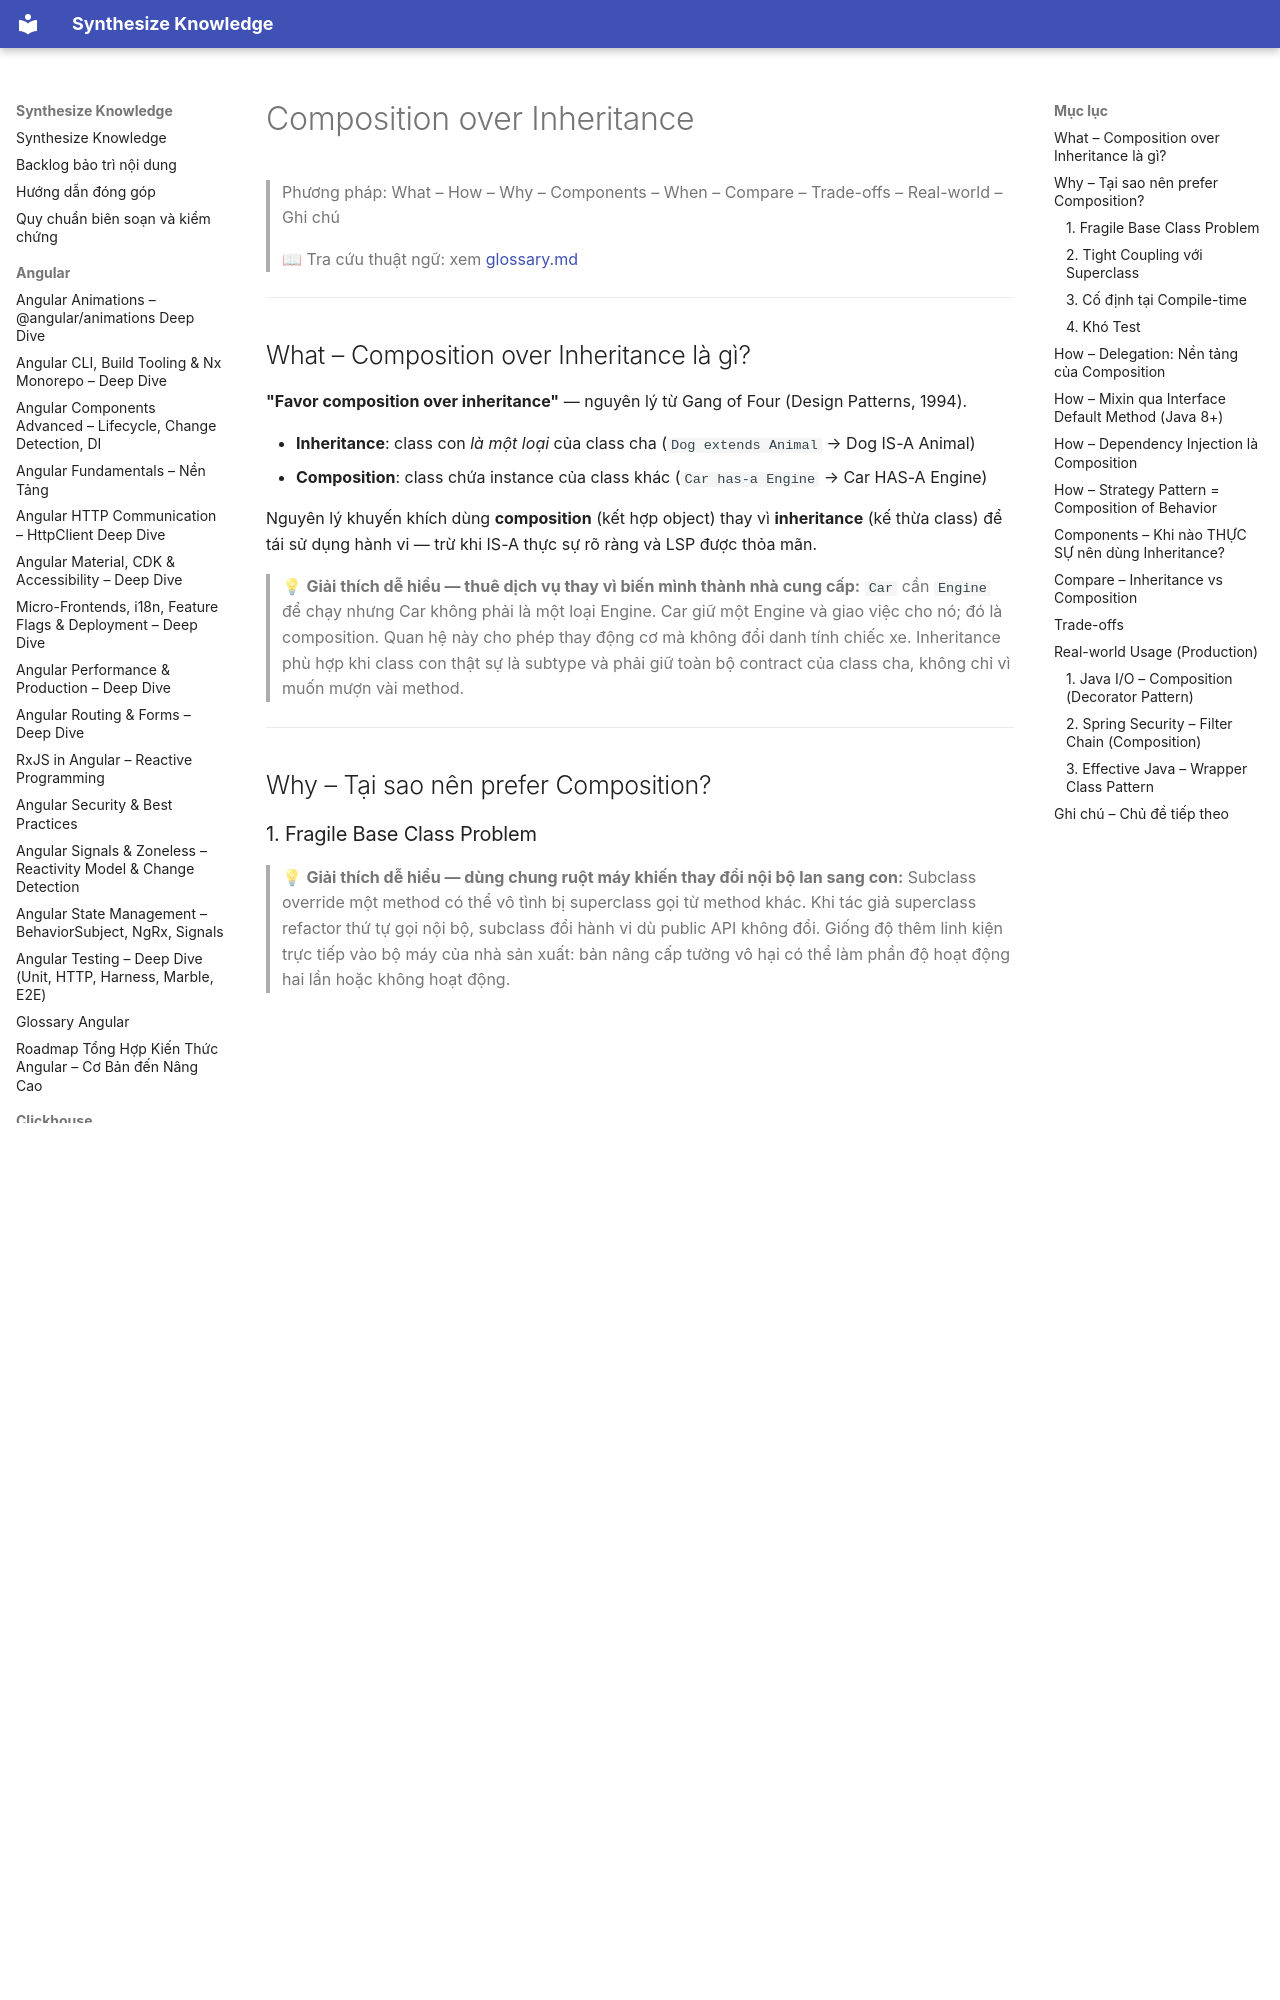

repository: hieutran2811/synthesize_knowledge · page: java/oop/composition/index.html · generator: mkdocs

---
title: "Composition over Inheritance"
topic: java
level: mixed
review_status: needs_review
content_updated: null
last_verified: null
version_scope: "unspecified"
source_count: 0
---
# Composition over Inheritance

> Phương pháp: What – How – Why – Components – When – Compare – Trade-offs – Real-world – Ghi chú
>
> 📖 Tra cứu thuật ngữ: xem [glossary.md](../glossary.md)

---

## What – Composition over Inheritance là gì?

**"Favor composition over inheritance"** — nguyên lý từ Gang of Four (Design Patterns, 1994).

- **Inheritance**: class con *là một loại* của class cha (`Dog extends Animal` → Dog IS-A Animal)
- **Composition**: class chứa instance của class khác (`Car has-a Engine` → Car HAS-A Engine)

Nguyên lý khuyến khích dùng **composition** (kết hợp object) thay vì **inheritance** (kế thừa class) để tái sử dụng hành vi — trừ khi IS-A thực sự rõ ràng và LSP được thỏa mãn.

> 💡 **Giải thích dễ hiểu — thuê dịch vụ thay vì biến mình thành nhà cung cấp:**
> `Car` cần `Engine` để chạy nhưng Car không phải là một loại Engine. Car giữ một Engine và giao việc cho nó; đó là composition. Quan hệ này cho phép thay động cơ mà không đổi danh tính chiếc xe. Inheritance phù hợp khi class con thật sự là subtype và phải giữ toàn bộ contract của class cha, không chỉ vì muốn mượn vài method.

---

## Why – Tại sao nên prefer Composition?

### 1. Fragile Base Class Problem

> 💡 **Giải thích dễ hiểu — dùng chung ruột máy khiến thay đổi nội bộ lan sang con:**
> Subclass override một method có thể vô tình bị superclass gọi từ method khác. Khi tác giả superclass refactor thứ tự gọi nội bộ, subclass đổi hành vi dù public API không đổi. Giống độ thêm linh kiện trực tiếp vào bộ máy của nhà sản xuất: bản nâng cấp tưởng vô hại có thể làm phần độ hoạt động hai lần hoặc không hoạt động.

```java
class Base {
    int count = 0;
    void add(Object o) { count++; }
    void addAll(Collection<?> c) {
        for (Object o : c) add(o); // gọi add() nội bộ
    }
}

class CountingList extends Base {
    @Override
    void add(Object o) { count++; super.add(o); } // đếm thêm 1
    @Override
    void addAll(Collection<?> c) {
        count += c.size(); super.addAll(c); // đếm thêm size
    }
}

// Sau khi Base thay đổi addAll() để không gọi add() nữa
// → CountingList bị double-count mà không hay biết!
```

### 2. Tight Coupling với Superclass
- Subclass biết chi tiết nội bộ của superclass → vi phạm encapsulation
- Mọi thay đổi trong superclass có thể phá vỡ subclass

### 3. Cố định tại Compile-time
Inheritance tạo quan hệ tĩnh, không thay đổi được tại runtime:
```java
class Logger extends FileWriter { } // chỉ log ra file, không thể đổi sang console tại runtime
```

### 4. Khó Test
Mock/stub superclass phức tạp hơn mock interface.

---
